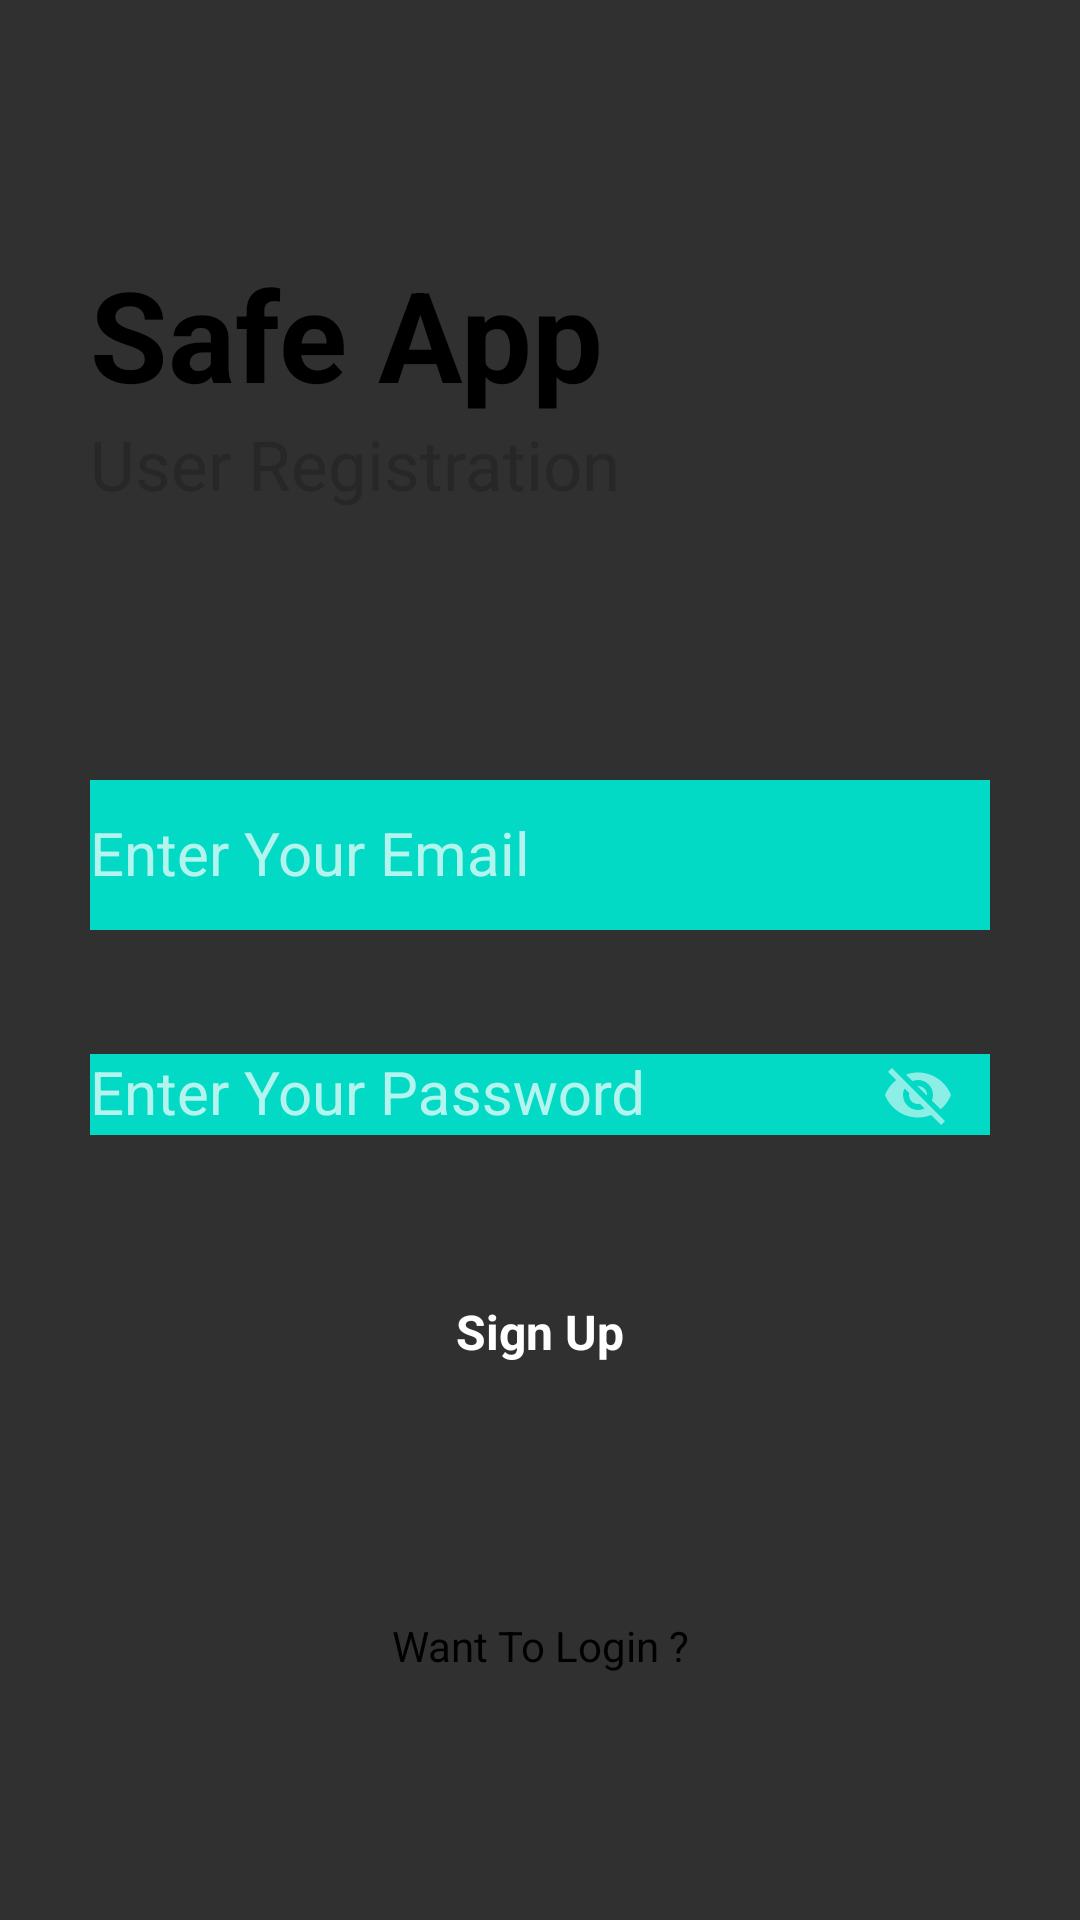

Layout XML and referenced resources for this Android screen:
<!-- AndroidManifest.xml: application theme Theme.AppCompat -->
<!-- res/layout/activity_signup.xml -->
<?xml version="1.0" encoding="utf-8"?>

<RelativeLayout xmlns:android="http://schemas.android.com/apk/res/android"
    xmlns:app="http://schemas.android.com/apk/res-auto"
    xmlns:tools="http://schemas.android.com/tools"
    android:layout_width="match_parent"
    android:layout_height="match_parent"
    android:background="@color/skyblue"
    tools:context=".signup">




    <RelativeLayout
        android:layout_width="match_parent"
        android:layout_height="wrap_content"
        android:id="@+id/centerline2"
        android:layout_centerInParent="true">

    </RelativeLayout>

    <LinearLayout
        android:layout_width="match_parent"
        android:layout_height="wrap_content"
        android:layout_marginLeft="30dp"
        android:layout_marginRight="30dp"
        android:layout_above="@id/centerline2"
        android:layout_marginBottom="150dp"
        android:orientation="vertical">

        <TextView
            android:layout_width="match_parent"
            android:layout_height="wrap_content"
            android:text="Safe App"
            android:textSize="42sp"
            android:textColor="@color/black"
            android:textStyle="bold">

        </TextView>

        <TextView
            android:layout_width="match_parent"
            android:layout_height="wrap_content"
            android:text="User Registration"
            android:textSize="23sp"
            android:textColor="#272727">

        </TextView>

    </LinearLayout>


    <com.google.android.material.textfield.TextInputLayout
        android:id="@+id/email"
        android:layout_width="match_parent"
        android:layout_height="wrap_content"
        android:layout_above="@+id/centerline2"
        android:layout_marginLeft="30dp"
        android:layout_marginRight="30dp"
        android:layout_marginBottom="10dp">

        <EditText
            android:id="@+id/signupemail"
            android:layout_width="match_parent"
            android:layout_height="50dp"
            android:background="@color/teal_200"
            android:hint="Enter Your Email"
            android:inputType="textEmailAddress"
            android:textColor="@color/black"
            android:textSize="20dp">

        </EditText>
    </com.google.android.material.textfield.TextInputLayout>

    <com.google.android.material.textfield.TextInputLayout
        android:id="@+id/password"
        android:layout_width="match_parent"
        android:layout_height="wrap_content"
        android:layout_below="@+id/centerline2"
        android:layout_marginLeft="30dp"
        android:layout_marginTop="10dp"
        android:layout_marginRight="30dp"
        app:passwordToggleEnabled="true">

        <EditText
            android:id="@+id/signuppassword"
            android:layout_width="match_parent"
            android:layout_height="wrap_content"
            android:background="@color/teal_200"
            android:hint="Enter Your Password"
            android:textColor="@color/black"
            android:textSize="20dp">

        </EditText>
    </com.google.android.material.textfield.TextInputLayout>


    <RelativeLayout
        android:id="@+id/signup"
        android:layout_width="match_parent"
        android:layout_height="50dp"
        android:layout_below="@id/password"
        android:layout_marginLeft="30dp"
        android:layout_marginTop="30dp"
        android:layout_marginRight="30dp"
        android:background="@drawable/button_design">

        <TextView
            android:layout_width="wrap_content"
            android:layout_height="wrap_content"
            android:layout_centerInParent="true"
            android:layout_marginStart="8dp"
            android:text="Sign Up"
            android:textColor="@color/white"
            android:textSize="16sp"
            android:textStyle="bold"></TextView>

    </RelativeLayout>


    <TextView
        android:layout_width="match_parent"
        android:layout_height="wrap_content"
        android:textAlignment="center"
        android:text="Want To Login ?"
        android:layout_marginLeft="20dp"
        android:layout_marginRight="20dp"
        android:textColor="@color/black"
        android:layout_below="@id/signup"
        android:id="@+id/gotologin"
        android:layout_marginTop="70dp"></TextView>


</RelativeLayout>
<!-- resources referenced by this layout -->
<resources>

  <!-- not gathered from this repository: default colours our renderer supplied (Android Studio template values) -->
  <color name="teal_200">#FF03DAC5</color>
  <color name="black">#FF000000</color>
  <color name="white">#FFFFFFFF</color>
</resources>
